The GitHub repository Mani-Kanta-Reddy/Diabetic-Retinopathy contains a labelled image folder "IncptionModel" with 4 categories: severity grade four, severity grade one, severity grade two, severity grade zero. Examples follow, each with its label.

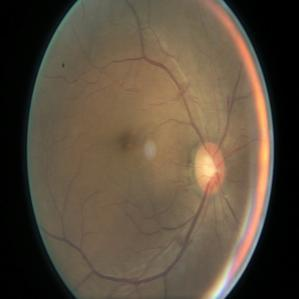
Label: severity grade two

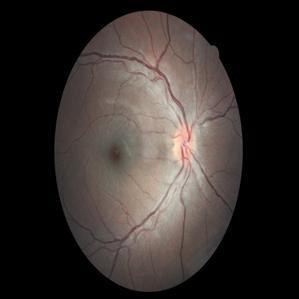
Label: severity grade one

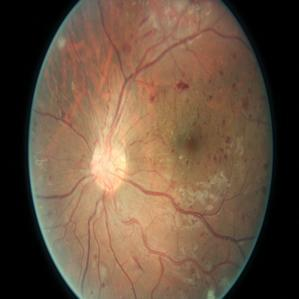
Label: severity grade four

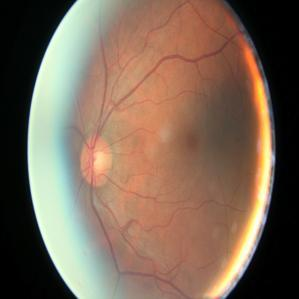
Label: severity grade zero

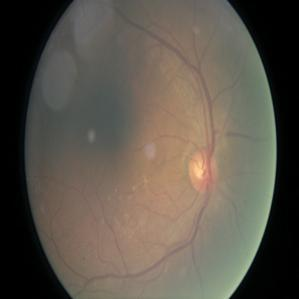
Label: severity grade two

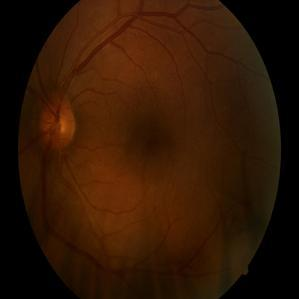
Label: severity grade one
